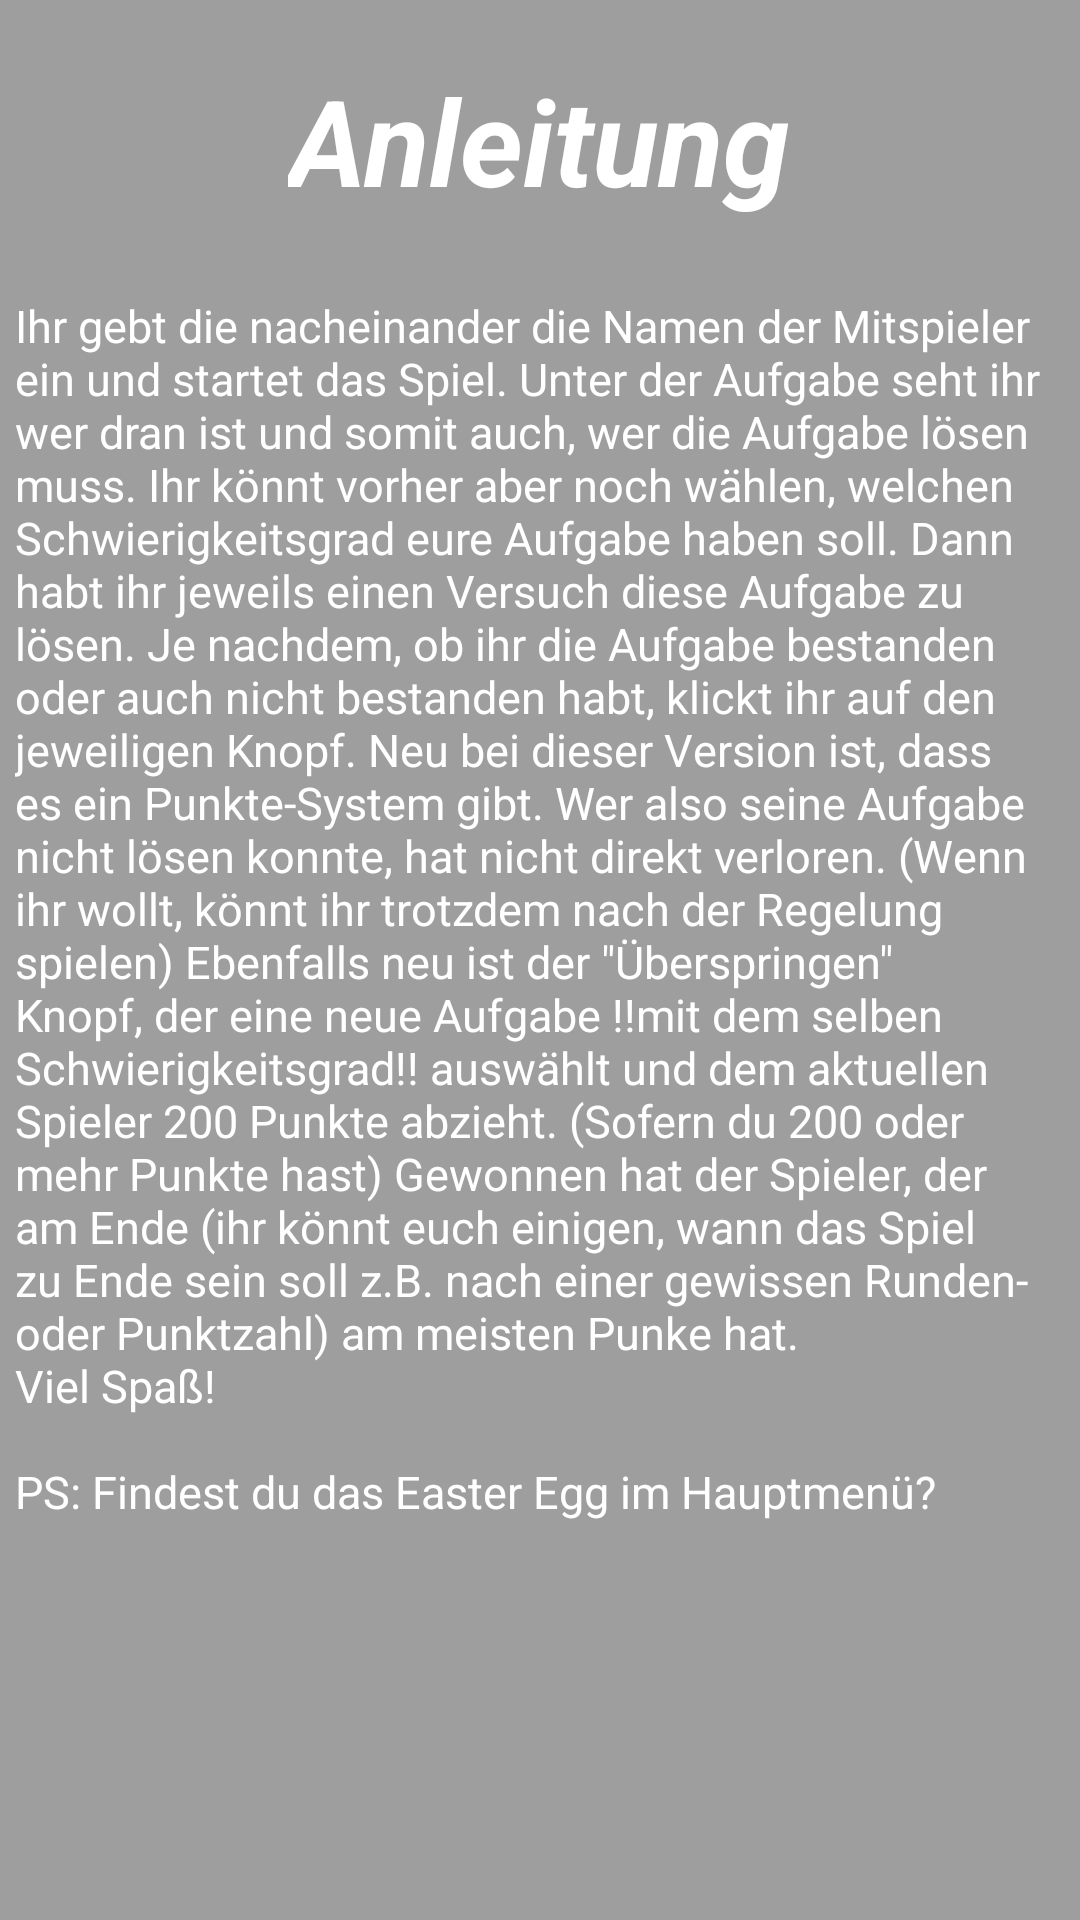

Android layout source for this screen:
<!-- AndroidManifest.xml: application theme AppTheme -->
<!-- res/layout/layout_anleitung.xml -->
<?xml version="1.0" encoding="utf-8"?>
<RelativeLayout xmlns:android="http://schemas.android.com/apk/res/android"
    android:layout_width="match_parent" android:layout_height="match_parent"
    android:background="@color/grey_light">

    <TextView
        android:layout_width="wrap_content"
        android:layout_height="wrap_content"
        android:text="@string/anleitung"
        android:id="@+id/textView2"
        android:layout_alignParentTop="true"
        android:layout_centerHorizontal="true"
        android:layout_marginTop="20dp"
        android:textSize="40dp"
        android:textStyle="bold|italic"
        android:textColor="@color/white"/>

    <TextView
        android:layout_width="match_parent"
        android:layout_height="wrap_content"
        android:text="@string/anleitung_forreal"
        android:id="@+id/textView3"
        android:layout_below="@+id/textView2"
        android:layout_centerHorizontal="true"
        android:layout_marginTop="25dp"
        android:textAlignment="viewStart"
        android:layout_marginLeft="5dp"
        android:layout_marginRight="5dp"
        android:textColor="@color/white"
        android:textSize="15dp"/>
</RelativeLayout>
<!-- resources referenced by this layout -->
<resources>
  <color name="grey_light">#9E9E9E</color>
  <color name="white">#FFFFFF</color>
  <string name="anleitung">Anleitung</string>
  <string name="anleitung_forreal">Ihr gebt die nacheinander die Namen der Mitspieler ein und startet das Spiel. Unter der Aufgabe seht ihr wer dran ist
      und somit auch, wer die Aufgabe lösen muss. Ihr könnt vorher aber noch wählen, welchen Schwierigkeitsgrad eure Aufgabe haben soll. Dann habt
       ihr jeweils einen Versuch diese Aufgabe zu lösen. Je nachdem, ob ihr die Aufgabe bestanden oder auch nicht bestanden habt, klickt
       ihr auf den jeweiligen Knopf. Neu bei dieser Version ist, dass es ein Punkte-System gibt. Wer also seine Aufgabe nicht lösen konnte, hat
       nicht direkt verloren. (Wenn ihr wollt, könnt ihr trotzdem nach der Regelung spielen) Ebenfalls neu ist der \"Überspringen\" Knopf, der eine neue Aufgabe !!mit dem selben Schwierigkeitsgrad!! auswählt und dem
       aktuellen Spieler 200 Punkte abzieht. (Sofern du 200 oder mehr Punkte hast) Gewonnen hat der Spieler, der am Ende (ihr könnt euch einigen, wann das Spiel zu Ende sein soll
       z.B. nach einer gewissen Runden- oder Punktzahl) am meisten Punke hat.
          \nViel Spaß!\n
          \nPS: Findest du das Easter Egg im Hauptmenü?</string>
  <style name="AppTheme" parent="Theme.AppCompat.Light.DarkActionBar">
          
          <item name="colorPrimary">@color/grey_dark</item>
          <item name="colorPrimaryDark">@color/black</item>
          <item name="colorAccent">@color/grey_dark</item>
      </style>
  <color name="grey_dark">#424242</color>
  <color name="black">#000000</color>
</resources>
